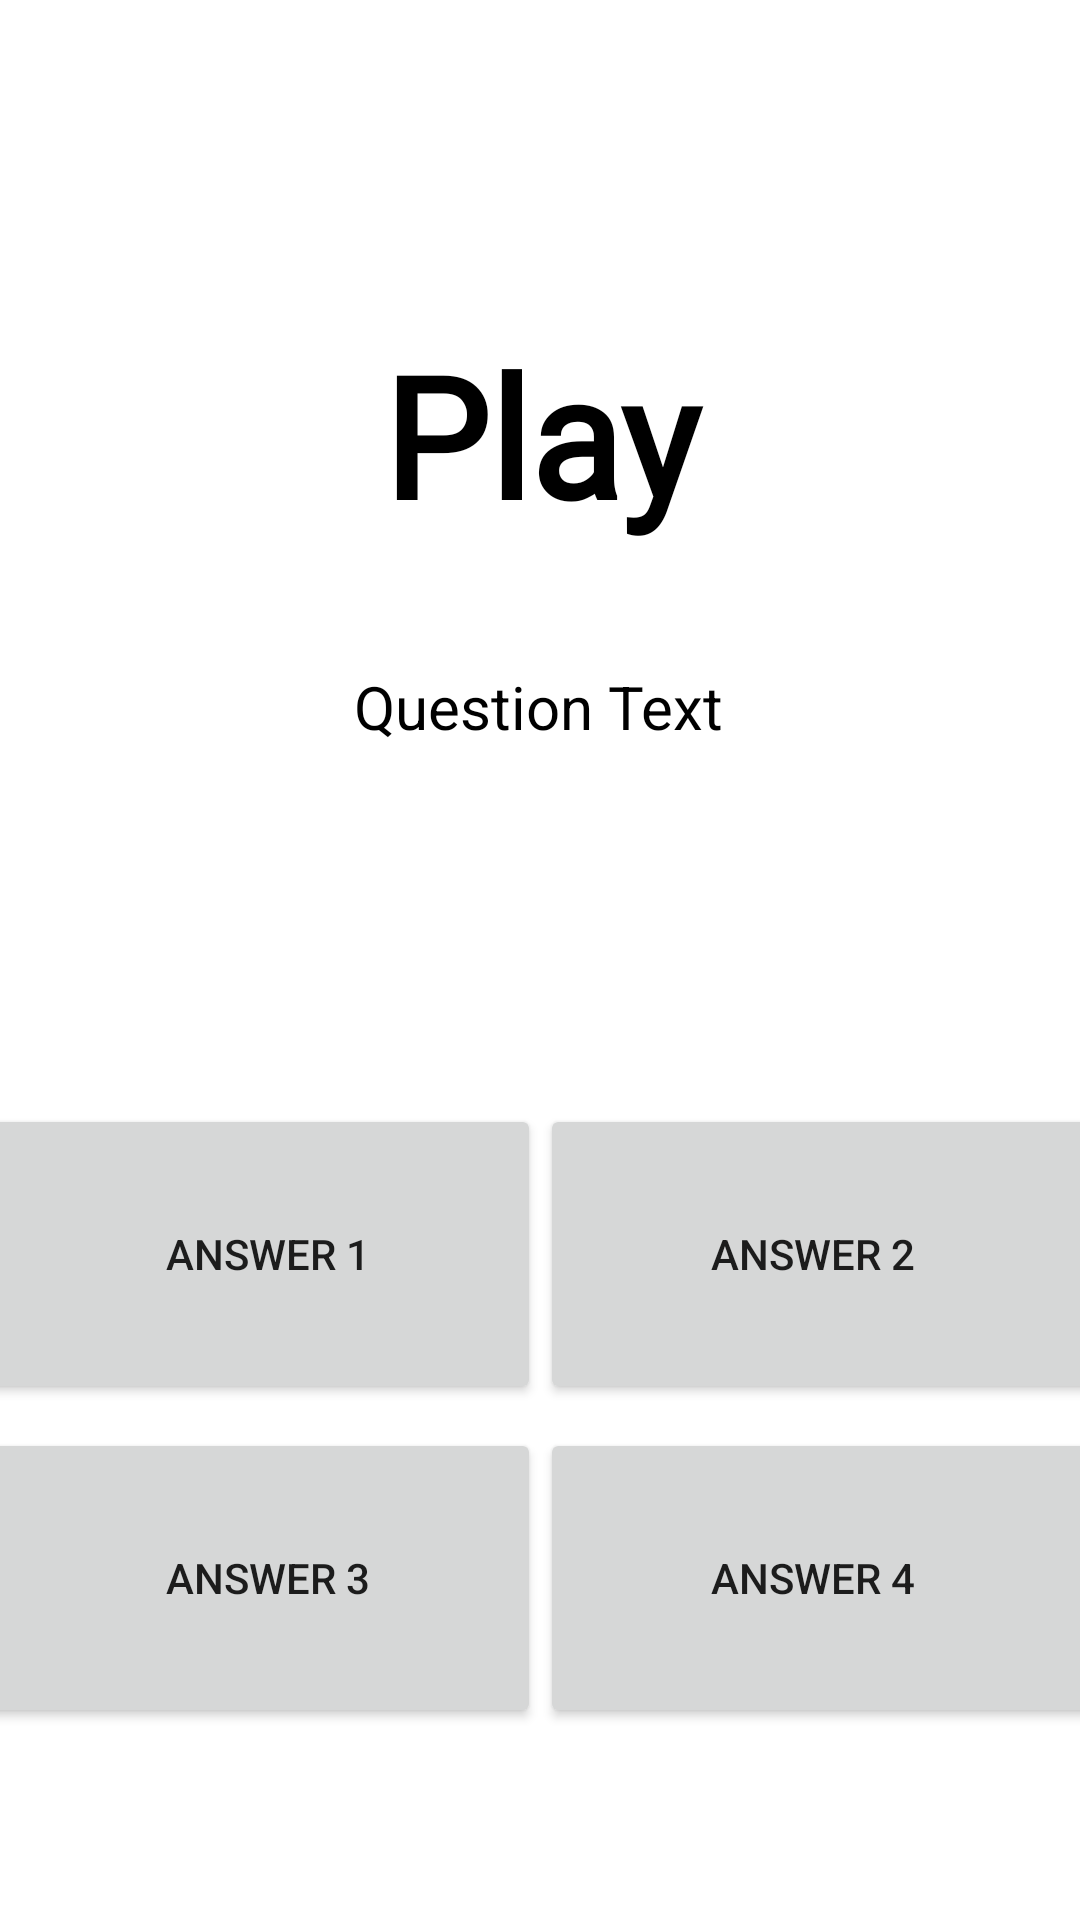

The Android layout XML behind this screen, and the referenced resources:
<!-- AndroidManifest.xml: application theme Theme.Quizlet -->
<!-- res/layout/fragment_play.xml -->
<?xml version="1.0" encoding="utf-8"?>
<androidx.constraintlayout.widget.ConstraintLayout xmlns:android="http://schemas.android.com/apk/res/android"
    xmlns:app="http://schemas.android.com/apk/res-auto"
    xmlns:tools="http://schemas.android.com/tools"
    android:layout_width="match_parent"
    android:layout_height="match_parent"
    tools:context=".PlayFragment">

    <Button
        android:id="@+id/button_answer_1"
        android:layout_width="190dp"
        android:layout_height="100dp"
        android:layout_marginBottom="8dp"
        android:paddingStart="20dp"
        android:text="Answer 1"
        app:layout_constraintBottom_toTopOf="@+id/button_answer_3"
        app:layout_constraintEnd_toStartOf="@+id/button_answer_2"
        app:layout_constraintStart_toStartOf="parent" />

    <Button
        android:id="@+id/button_answer_2"
        android:layout_width="190dp"
        android:layout_height="100dp"
        android:layout_marginBottom="8dp"
        android:paddingEnd="20dp"
        android:text="Answer 2"
        app:layout_constraintBottom_toTopOf="@+id/button_answer_4"
        app:layout_constraintEnd_toEndOf="parent"
        app:layout_constraintStart_toEndOf="@+id/button_answer_1" />

    <Button
        android:id="@+id/button_answer_3"
        android:layout_width="190dp"
        android:layout_height="100dp"
        android:layout_marginBottom="64dp"
        android:paddingStart="20dp"
        android:text="Answer 3"
        app:layout_constraintBottom_toBottomOf="parent"
        app:layout_constraintEnd_toStartOf="@+id/button_answer_4"
        app:layout_constraintStart_toStartOf="parent" />

    <Button
        android:id="@+id/button_answer_4"
        android:layout_width="190dp"
        android:layout_height="100dp"
        android:layout_marginBottom="64dp"
        android:paddingEnd="20dp"
        android:text="Answer 4"
        app:layout_constraintBottom_toBottomOf="parent"
        app:layout_constraintEnd_toEndOf="parent"
        app:layout_constraintStart_toEndOf="@+id/button_answer_3" />

    <TextView
        android:id="@+id/textView"
        android:layout_width="fill_parent"
        android:layout_height="wrap_content"
        android:fontFamily="@font/pacifico"
        android:text="@string/app_play_title"
        android:textAlignment="center"
        android:textColor="#000000"
        android:textSize="56sp"
        android:textStyle="bold"
        app:layout_constraintBottom_toBottomOf="parent"
        app:layout_constraintEnd_toEndOf="parent"
        app:layout_constraintHorizontal_bias="0.497"
        app:layout_constraintStart_toStartOf="parent"
        app:layout_constraintTop_toTopOf="parent"
        app:layout_constraintVertical_bias="0.19" />

    <TextView
        android:id="@+id/text_view_question_text"
        android:layout_width="wrap_content"
        android:layout_height="wrap_content"
        android:layout_marginTop="40dp"
        android:paddingLeft="10dp"
        android:paddingRight="10dp"
        android:text="Question Text"
        android:textColor="@color/black"
        android:textSize="20sp"
        app:layout_constraintEnd_toEndOf="parent"
        app:layout_constraintHorizontal_bias="0.498"
        app:layout_constraintStart_toStartOf="parent"
        app:layout_constraintTop_toBottomOf="@+id/textView" />

    <TextView
        android:id="@+id/text_view_current_score"
        android:layout_width="wrap_content"
        android:layout_height="wrap_content"
        android:layout_marginTop="25dp"
        android:text=""
        app:layout_constraintBottom_toTopOf="@+id/textView"
        app:layout_constraintEnd_toEndOf="parent"
        app:layout_constraintStart_toStartOf="parent"
        app:layout_constraintTop_toTopOf="parent" />

</androidx.constraintlayout.widget.ConstraintLayout>
<!-- resources referenced by this layout -->
<resources>
  <color name="black">#FF000000</color>
  <string name="app_play_title">Play</string>
  <style name="Theme.Quizlet" parent="Theme.MaterialComponents.DayNight.DarkActionBar">
          
          <item name="colorPrimary">@color/gray</item>
          <item name="colorPrimaryVariant">@color/purple_700</item>
          <item name="colorOnPrimary">@color/white</item>
          
          <item name="colorSecondary">@color/teal_200</item>
          <item name="colorSecondaryVariant">@color/teal_700</item>
          <item name="colorOnSecondary">@color/black</item>
          
          <item name="android:statusBarColor" tools:targetApi="l">?attr/colorPrimaryVariant</item>
          
      </style>
  <color name="gray">#eeeeeeff</color>
  <color name="purple_700">#FF3700B3</color>
  <color name="white">#FFFFFFFF</color>
  <color name="teal_200">#FF03DAC5</color>
  <color name="teal_700">#FF018786</color>
</resources>
